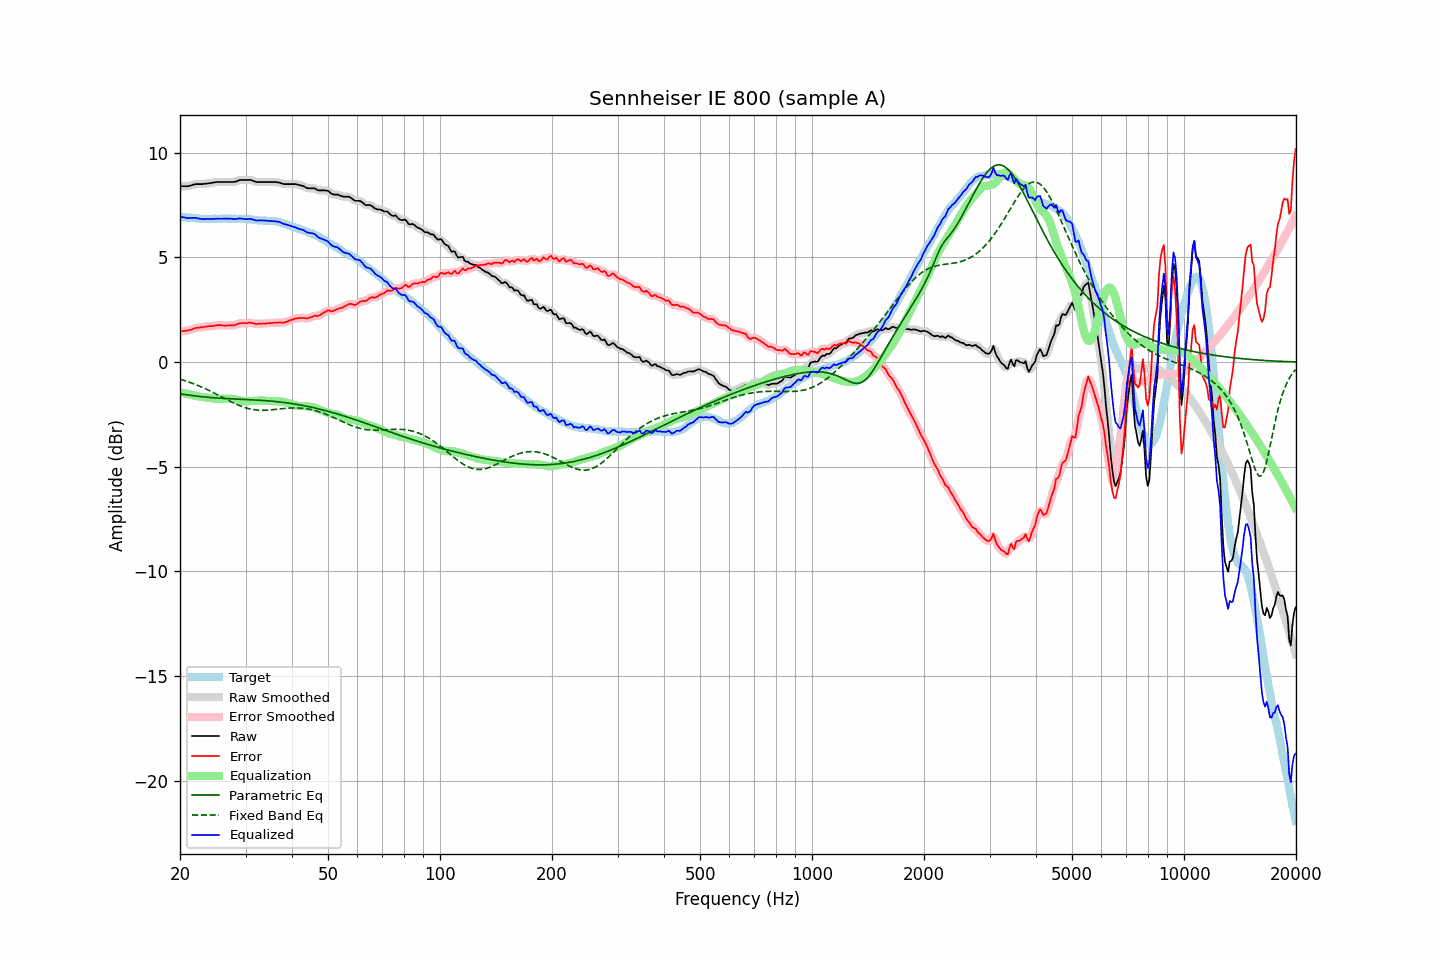

The file beside this chart, header and first rows:
frequency, raw, error, smoothed, error_smoothed, equalization, parametric_eq, fixed_band_eq, equalized_raw, equalized_smoothed, target
20.00, 8.40, 1.46, 8.40, 1.47, -1.45, -1.52, -0.82, 6.95, 6.95, 6.93
20.20, 8.40, 1.47, 8.40, 1.47, -1.47, -1.53, -0.84, 6.93, 6.93, 6.92
20.40, 8.40, 1.48, 8.40, 1.48, -1.48, -1.54, -0.86, 6.92, 6.91, 6.91
20.61, 8.40, 1.48, 8.40, 1.49, -1.50, -1.55, -0.89, 6.90, 6.90, 6.91
20.81, 8.40, 1.50, 8.40, 1.50, -1.51, -1.56, -0.91, 6.89, 6.89, 6.89
21.02, 8.40, 1.50, 8.40, 1.51, -1.53, -1.57, -0.94, 6.87, 6.88, 6.89
21.23, 8.42, 1.53, 8.42, 1.53, -1.54, -1.58, -0.97, 6.88, 6.88, 6.88
21.44, 8.44, 1.55, 8.44, 1.55, -1.56, -1.59, -0.99, 6.88, 6.88, 6.89
21.66, 8.47, 1.58, 8.47, 1.58, -1.58, -1.60, -1.02, 6.89, 6.89, 6.88
21.87, 8.49, 1.62, 8.49, 1.61, -1.60, -1.61, -1.05, 6.89, 6.89, 6.87
22.09, 8.50, 1.63, 8.50, 1.63, -1.62, -1.62, -1.08, 6.88, 6.88, 6.86
22.31, 8.50, 1.63, 8.50, 1.64, -1.63, -1.63, -1.11, 6.86, 6.87, 6.86
22.54, 8.50, 1.64, 8.50, 1.65, -1.65, -1.64, -1.15, 6.85, 6.85, 6.85
22.76, 8.50, 1.65, 8.50, 1.66, -1.66, -1.65, -1.18, 6.84, 6.84, 6.84
22.99, 8.50, 1.66, 8.50, 1.67, -1.67, -1.66, -1.21, 6.83, 6.83, 6.83
23.22, 8.51, 1.68, 8.51, 1.68, -1.68, -1.67, -1.25, 6.83, 6.83, 6.82
23.45, 8.52, 1.68, 8.52, 1.69, -1.69, -1.67, -1.28, 6.83, 6.83, 6.83
23.69, 8.53, 1.70, 8.53, 1.70, -1.70, -1.68, -1.32, 6.83, 6.83, 6.82
23.92, 8.54, 1.71, 8.54, 1.71, -1.71, -1.69, -1.35, 6.83, 6.83, 6.82
24.16, 8.55, 1.71, 8.55, 1.72, -1.72, -1.69, -1.39, 6.83, 6.83, 6.83
24.40, 8.56, 1.71, 8.56, 1.72, -1.73, -1.70, -1.43, 6.83, 6.83, 6.84
24.65, 8.58, 1.73, 8.58, 1.73, -1.74, -1.71, -1.47, 6.84, 6.84, 6.84
24.89, 8.59, 1.75, 8.59, 1.75, -1.75, -1.71, -1.51, 6.84, 6.84, 6.84
25.14, 8.60, 1.76, 8.60, 1.76, -1.75, -1.72, -1.55, 6.85, 6.85, 6.83
25.39, 8.60, 1.76, 8.60, 1.77, -1.75, -1.72, -1.59, 6.85, 6.85, 6.83
25.65, 8.60, 1.76, 8.60, 1.76, -1.76, -1.73, -1.63, 6.84, 6.84, 6.83
25.91, 8.60, 1.75, 8.60, 1.75, -1.76, -1.73, -1.67, 6.84, 6.84, 6.84
26.16, 8.60, 1.74, 8.60, 1.75, -1.75, -1.74, -1.71, 6.84, 6.84, 6.85
26.43, 8.60, 1.74, 8.60, 1.74, -1.75, -1.74, -1.75, 6.85, 6.85, 6.85
26.69, 8.60, 1.74, 8.60, 1.75, -1.75, -1.74, -1.79, 6.85, 6.85, 6.85
26.96, 8.60, 1.75, 8.60, 1.75, -1.74, -1.75, -1.83, 6.85, 6.85, 6.84
27.23, 8.60, 1.75, 8.60, 1.75, -1.75, -1.75, -1.86, 6.85, 6.85, 6.84
27.50, 8.60, 1.75, 8.60, 1.75, -1.76, -1.76, -1.90, 6.84, 6.84, 6.84
27.77, 8.60, 1.74, 8.60, 1.75, -1.77, -1.76, -1.94, 6.83, 6.83, 6.85
28.05, 8.61, 1.75, 8.61, 1.76, -1.78, -1.76, -1.98, 6.83, 6.83, 6.85
28.33, 8.63, 1.79, 8.63, 1.79, -1.80, -1.77, -2.01, 6.83, 6.84, 6.83
28.62, 8.66, 1.82, 8.66, 1.82, -1.81, -1.77, -2.04, 6.85, 6.85, 6.83
28.90, 8.69, 1.84, 8.68, 1.84, -1.83, -1.77, -2.08, 6.86, 6.86, 6.84
29.19, 8.70, 1.85, 8.70, 1.86, -1.84, -1.78, -2.11, 6.86, 6.85, 6.84
29.48, 8.70, 1.86, 8.70, 1.86, -1.86, -1.78, -2.14, 6.84, 6.84, 6.83
29.78, 8.70, 1.86, 8.70, 1.86, -1.87, -1.78, -2.16, 6.83, 6.83, 6.83
30.08, 8.70, 1.85, 8.70, 1.86, -1.87, -1.79, -2.19, 6.82, 6.82, 6.84
30.38, 8.70, 1.86, 8.70, 1.87, -1.87, -1.79, -2.21, 6.83, 6.83, 6.83
30.68, 8.70, 1.88, 8.70, 1.88, -1.87, -1.79, -2.23, 6.83, 6.83, 6.81
30.99, 8.70, 1.88, 8.69, 1.88, -1.86, -1.80, -2.25, 6.84, 6.83, 6.81
31.30, 8.67, 1.86, 8.67, 1.87, -1.86, -1.80, -2.26, 6.81, 6.81, 6.80
31.61, 8.64, 1.84, 8.64, 1.84, -1.85, -1.81, -2.27, 6.79, 6.79, 6.79
31.93, 8.61, 1.82, 8.61, 1.83, -1.84, -1.81, -2.28, 6.77, 6.77, 6.78
32.24, 8.60, 1.81, 8.60, 1.82, -1.84, -1.82, -2.29, 6.76, 6.76, 6.78
32.57, 8.60, 1.83, 8.60, 1.83, -1.83, -1.82, -2.30, 6.77, 6.76, 6.76
32.89, 8.60, 1.83, 8.60, 1.83, -1.83, -1.83, -2.30, 6.77, 6.77, 6.76
33.22, 8.60, 1.83, 8.60, 1.84, -1.83, -1.83, -2.30, 6.77, 6.77, 6.76
33.55, 8.60, 1.84, 8.60, 1.84, -1.84, -1.84, -2.30, 6.76, 6.76, 6.75
33.89, 8.60, 1.83, 8.60, 1.84, -1.84, -1.84, -2.30, 6.76, 6.76, 6.76
34.23, 8.60, 1.85, 8.60, 1.85, -1.85, -1.85, -2.30, 6.75, 6.75, 6.74
34.57, 8.60, 1.85, 8.60, 1.85, -1.85, -1.85, -2.29, 6.74, 6.74, 6.74
34.92, 8.60, 1.86, 8.60, 1.86, -1.86, -1.86, -2.29, 6.74, 6.74, 6.73
35.27, 8.60, 1.85, 8.60, 1.86, -1.87, -1.87, -2.28, 6.73, 6.73, 6.74
35.62, 8.60, 1.87, 8.60, 1.87, -1.87, -1.87, -2.27, 6.73, 6.73, 6.72
35.97, 8.60, 1.87, 8.60, 1.88, -1.87, -1.88, -2.26, 6.72, 6.72, 6.72
... 635 more rows
